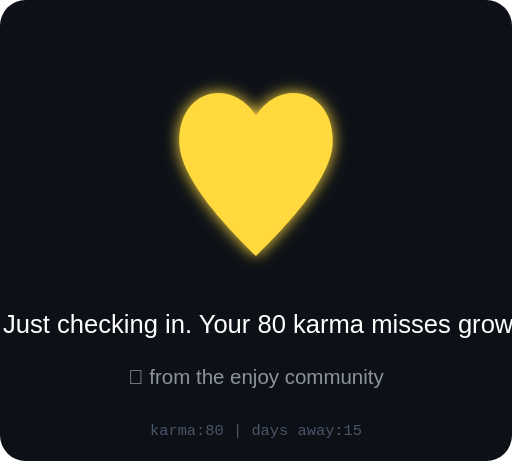
t = 0.00 s
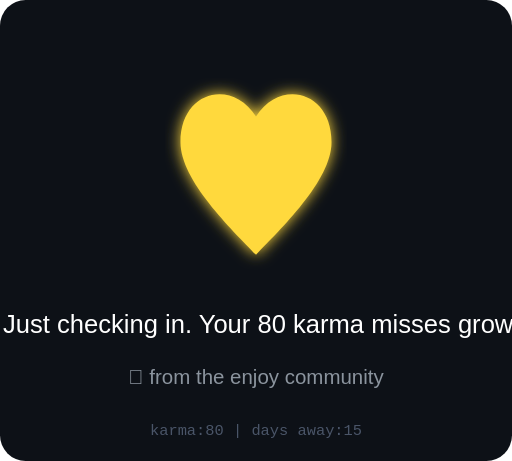
t = 0.13 s
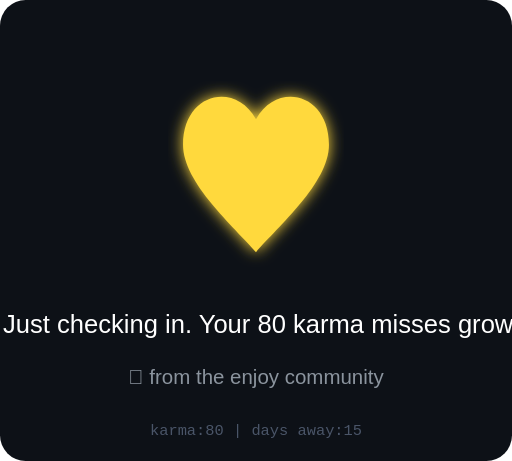
t = 0.38 s
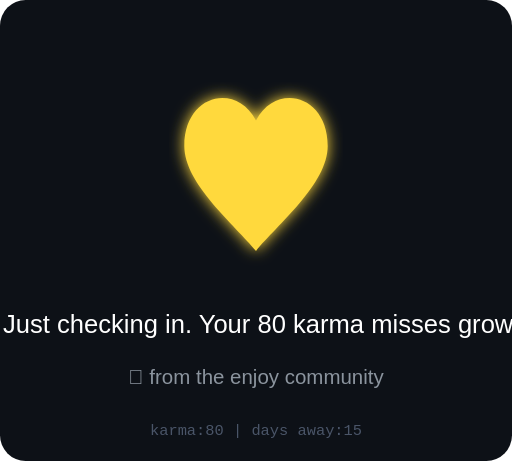
t = 0.50 s
t = 0.63 s: frame unchanged from t = 0.38 s, image omitted
t = 0.88 s: frame unchanged from t = 0.13 s, image omitted

The animated SVG that drew these frames (rendered in a browser with its animation timeline set to each time). Animation: 1 SMIL element (animate=1); one cycle of 1.00 s, repeats indefinitely.

<svg xmlns="http://www.w3.org/2000/svg" viewBox="0 0 200 180" width="200" height="180">
  <defs>
    <filter id="heartGlow">
      <feGaussianBlur stdDeviation="3" result="blur"/>
      <feMerge><feMergeNode in="blur"/><feMergeNode in="SourceGraphic"/></feMerge>
    </filter>
  </defs>
  <rect width="200" height="180" fill="#0d1117" rx="10"/>
  
  <!-- Animated heart -->
  <g transform="translate(100, 70)" filter="url(#heartGlow)">
    <path d="M0,30 C-10,20 -30,0 -30,-15 C-30,-35 -10,-40 0,-25 C10,-40 30,-35 30,-15 C30,0 10,20 0,30Z" 
          fill="#ffd93d">
      <animate attributeName="d" dur="1s" repeatCount="indefinite"
        values="M0,30 C-10,20 -30,0 -30,-15 C-30,-35 -10,-40 0,-25 C10,-40 30,-35 30,-15 C30,0 10,20 0,30Z;
                M0,28 C-8,18 -28,2 -28,-13 C-28,-33 -8,-38 0,-23 C8,-38 28,-33 28,-13 C28,2 8,18 0,28Z;
                M0,30 C-10,20 -30,0 -30,-15 C-30,-35 -10,-40 0,-25 C10,-40 30,-35 30,-15 C30,0 10,20 0,30Z"/>
    </path>
  </g>
  
  <!-- Message -->
  <text x="100" y="130" text-anchor="middle" font-family="Arial" font-size="10" fill="#fff">
    Hey JoKneeMo! Just checking in. Your 80 karma misses growing. Come play?
  </text>
  <text x="100" y="150" text-anchor="middle" font-family="Arial" font-size="8" fill="#8b949e">
    💜 from the enjoy community
  </text>
  <text x="100" y="170" text-anchor="middle" font-family="monospace" font-size="6" fill="#4a5568">
    karma:80 | days away:15
  </text>
</svg>
